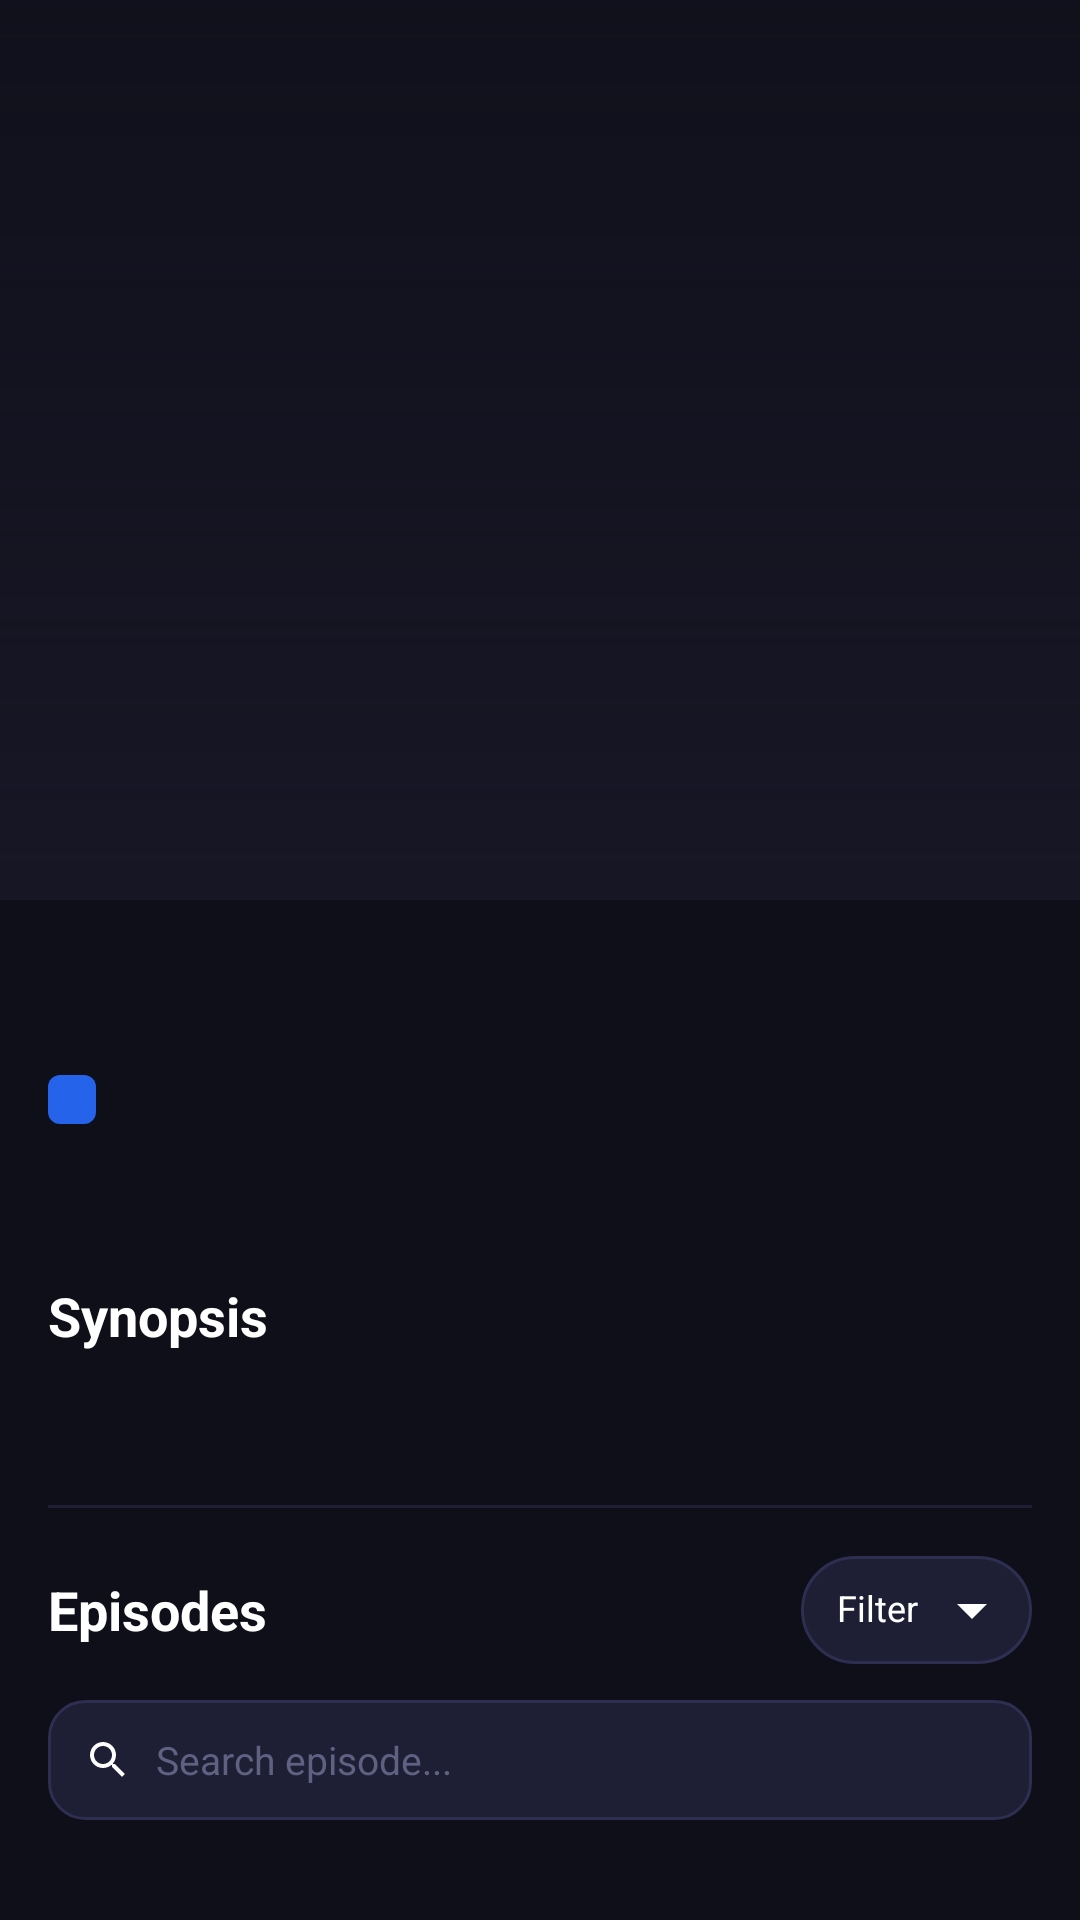

Produce the Android XML layout that renders to this screen, including the resource entries it uses.
<!-- AndroidManifest.xml: application theme Theme.Aonime -->
<!-- res/layout/activity_detail.xml -->
<?xml version="1.0" encoding="utf-8"?>
<androidx.coordinatorlayout.widget.CoordinatorLayout xmlns:android="http://schemas.android.com/apk/res/android"
    xmlns:app="http://schemas.android.com/apk/res-auto"
    xmlns:tools="http://schemas.android.com/tools"
    android:layout_width="match_parent"
    android:layout_height="match_parent"
    android:background="@color/bg_primary"
    tools:context=".DetailActivity">

    <com.google.android.material.appbar.AppBarLayout
        android:id="@+id/app_bar"
        android:layout_width="match_parent"
        android:layout_height="300dp"
        android:theme="@style/ThemeOverlay.AppCompat.Dark.ActionBar">

        <com.google.android.material.appbar.CollapsingToolbarLayout
            android:id="@+id/toolbar_layout"
            android:layout_width="match_parent"
            android:layout_height="match_parent"
            app:contentScrim="?attr/colorPrimary"
            app:layout_scrollFlags="scroll|exitUntilCollapsed"
            app:toolbarId="@+id/toolbar"
            app:titleEnabled="false">

            <ImageView
                android:id="@+id/iv_detail_poster"
                android:layout_width="match_parent"
                android:layout_height="match_parent"
                android:scaleType="centerCrop"
                app:layout_collapseMode="parallax" />

            <View
                android:layout_width="match_parent"
                android:layout_height="match_parent"
                android:background="@drawable/gradient_banner" />

            <androidx.appcompat.widget.Toolbar
                android:id="@+id/toolbar"
                android:layout_width="match_parent"
                android:layout_height="?attr/actionBarSize"
                app:layout_collapseMode="pin"
                app:popupTheme="@style/ThemeOverlay.AppCompat.Light" />

        </com.google.android.material.appbar.CollapsingToolbarLayout>
    </com.google.android.material.appbar.AppBarLayout>

    <androidx.core.widget.NestedScrollView
        android:id="@+id/nested_scroll_view"
        android:layout_width="match_parent"
        android:layout_height="match_parent"
        app:layout_behavior="@string/appbar_scrolling_view_behavior">

        <LinearLayout
            android:layout_width="match_parent"
            android:layout_height="wrap_content"
            android:orientation="vertical"
            android:padding="16dp">

            <TextView
                android:id="@+id/tv_detail_title"
                android:layout_width="match_parent"
                android:layout_height="wrap_content"
                android:textColor="@color/text_primary"
                android:textSize="24sp"
                android:textStyle="bold"
                tools:text="Anime Title" />

            <LinearLayout
                android:layout_width="match_parent"
                android:layout_height="wrap_content"
                android:layout_marginTop="8dp"
                android:orientation="horizontal">

                <TextView
                    android:id="@+id/tv_detail_type"
                    android:layout_width="wrap_content"
                    android:layout_height="wrap_content"
                    android:background="@drawable/bg_type_badge"
                    android:paddingStart="8dp"
                    android:paddingEnd="8dp"
                    android:textColor="@color/white"
                    android:textSize="12sp"
                    tools:text="TV" />

                <TextView
                    android:id="@+id/tv_detail_year"
                    android:layout_width="wrap_content"
                    android:layout_height="wrap_content"
                    android:layout_marginStart="12dp"
                    android:textColor="@color/text_secondary"
                    android:textSize="14sp"
                    tools:text="2024" />
            </LinearLayout>

            <TextView
                android:id="@+id/tv_detail_genres"
                android:layout_width="match_parent"
                android:layout_height="wrap_content"
                android:layout_marginTop="8dp"
                android:textColor="@color/text_secondary"
                android:textSize="14sp"
                tools:text="Action, Adventure, Fantasy" />

            <TextView
                android:layout_width="match_parent"
                android:layout_height="wrap_content"
                android:layout_marginTop="24dp"
                android:text="Synopsis"
                android:textColor="@color/text_primary"
                android:textSize="18sp"
                android:textStyle="bold" />

            <TextView
                android:id="@+id/tv_detail_description"
                android:layout_width="match_parent"
                android:layout_height="wrap_content"
                android:layout_marginTop="8dp"
                android:textColor="@color/text_secondary"
                android:textSize="14sp"
                tools:text="Anime description goes here..." />

            <View
                android:layout_width="match_parent"
                android:layout_height="1dp"
                android:background="@color/divider"
                android:layout_marginTop="24dp" />

            <LinearLayout
                android:layout_width="match_parent"
                android:layout_height="wrap_content"
                android:layout_marginTop="16dp"
                android:orientation="horizontal"
                android:gravity="center_vertical">

                <TextView
                    android:layout_width="0dp"
                    android:layout_weight="1"
                    android:layout_height="wrap_content"
                    android:text="Episodes"
                    android:textColor="@color/text_primary"
                    android:textSize="18sp"
                    android:textStyle="bold" />

                
                <include layout="@layout/layout_filter_spinner" android:id="@+id/filter_episode_range" />

            </LinearLayout>

            
            <LinearLayout
                android:layout_width="match_parent"
                android:layout_height="40dp"
                android:layout_marginTop="12dp"
                android:background="@drawable/bg_search_bar"
                android:gravity="center_vertical"
                android:paddingStart="12dp"
                android:paddingEnd="12dp">

                <ImageView
                    android:layout_width="16dp"
                    android:layout_height="16dp"
                    android:src="@drawable/ic_search"
                    app:tint="@color/text_secondary" />

                <EditText
                    android:id="@+id/et_search_episode"
                    android:layout_width="match_parent"
                    android:layout_height="match_parent"
                    android:background="@null"
                    android:hint="Search episode..."
                    android:textColorHint="@color/text_hint"
                    android:textColor="@color/text_primary"
                    android:textSize="13sp"
                    android:paddingStart="8dp"
                    android:imeOptions="actionSearch"
                    android:inputType="text" />
            </LinearLayout>

            
            <androidx.recyclerview.widget.RecyclerView
                android:id="@+id/rv_episodes"
                android:layout_width="match_parent"
                android:layout_height="wrap_content"
                android:layout_marginTop="12dp"
                android:nestedScrollingEnabled="false"
                tools:listitem="@layout/item_episode" />

            <Button
                android:id="@+id/btn_load_more_episodes"
                android:layout_width="match_parent"
                android:layout_height="wrap_content"
                android:layout_marginTop="8dp"
                android:text="Load More"
                android:visibility="gone"
                style="@style/Widget.MaterialComponents.Button.TextButton" />

        </LinearLayout>
    </androidx.core.widget.NestedScrollView>

    <ProgressBar
        android:id="@+id/loading_detail"
        android:layout_width="wrap_content"
        android:layout_height="wrap_content"
        android:layout_gravity="center"
        android:visibility="gone" />

</androidx.coordinatorlayout.widget.CoordinatorLayout>
<!-- res/layout/layout_filter_spinner.xml (included above) -->
<?xml version="1.0" encoding="utf-8"?>
<LinearLayout
    xmlns:android="http://schemas.android.com/apk/res/android"
    android:layout_width="wrap_content"
    android:layout_height="36dp"
    android:background="@drawable/bg_filter_dropdown"
    android:paddingStart="12dp"
    android:paddingEnd="8dp"
    android:gravity="center"
    android:orientation="horizontal"
    android:clickable="true"
    android:focusable="true">

    <TextView
        android:id="@+id/tv_label"
        android:layout_width="wrap_content"
        android:layout_height="wrap_content"
        android:text="Filter"
        android:textColor="@color/text_primary"
        android:textSize="12sp"
        android:includeFontPadding="false"
        android:gravity="center"
        android:drawableEnd="@drawable/ic_arrow_down"
        android:drawablePadding="6dp" />

</LinearLayout>
<!-- res/layout/item_episode.xml (included above) -->
<?xml version="1.0" encoding="utf-8"?>
<LinearLayout xmlns:android="http://schemas.android.com/apk/res/android"
    xmlns:app="http://schemas.android.com/apk/res-auto"
    xmlns:tools="http://schemas.android.com/tools"
    android:layout_width="match_parent"
    android:layout_height="wrap_content"
    android:layout_marginBottom="8dp"
    android:background="@drawable/bg_card_anime"
    android:gravity="center_vertical"
    android:orientation="horizontal"
    android:padding="12dp">

    <TextView
        android:id="@+id/tv_episode_number"
        android:layout_width="40dp"
        android:layout_height="40dp"
        android:background="@drawable/bg_type_badge"
        android:gravity="center"
        android:textColor="@color/white"
        android:textSize="16sp"
        android:textStyle="bold"
        tools:text="1" />

    <LinearLayout
        android:layout_width="0dp"
        android:layout_height="wrap_content"
        android:layout_marginStart="16dp"
        android:layout_weight="1"
        android:orientation="vertical">

        <TextView
            android:id="@+id/tv_episode_title"
            android:layout_width="match_parent"
            android:layout_height="wrap_content"
            android:textColor="@color/text_primary"
            android:textSize="14sp"
            android:textStyle="bold"
            tools:text="Episode Title" />

        <LinearLayout
            android:layout_width="match_parent"
            android:layout_height="wrap_content"
            android:layout_marginTop="4dp"
            android:orientation="horizontal">

            <TextView
                android:id="@+id/tv_badge_sub"
                android:layout_width="wrap_content"
                android:layout_height="wrap_content"
                android:background="@color/badge_ona"
                android:paddingStart="4dp"
                android:paddingEnd="4dp"
                android:text="SUB"
                android:textColor="@color/white"
                android:textSize="10sp"
                android:visibility="gone"
                tools:visibility="visible" />

            <TextView
                android:id="@+id/tv_badge_dub"
                android:layout_width="wrap_content"
                android:layout_height="wrap_content"
                android:layout_marginStart="8dp"
                android:background="@color/badge_movie"
                android:paddingStart="4dp"
                android:paddingEnd="4dp"
                android:text="DUB"
                android:textColor="@color/white"
                android:textSize="10sp"
                android:visibility="gone"
                tools:visibility="visible" />
        </LinearLayout>
    </LinearLayout>

</LinearLayout>
<!-- resources referenced by this layout -->
<resources>
  <color name="badge_movie">#D97706</color>
  <color name="badge_ona">#10B981</color>
  <color name="bg_primary">#0F0F1A</color>
  <color name="divider">#1E1E35</color>
  <color name="text_hint">#606080</color>
  <color name="text_primary">#FFFFFF</color>
  <color name="text_secondary">#FFFFFF</color>
  <color name="white">#FFFFFF</color>
  <!-- drawable bg_filter_dropdown (drawable) -->
  <?xml version="1.0" encoding="utf-8"?>
  <shape xmlns:android="http://schemas.android.com/apk/res/android"
      android:shape="rectangle">
      <solid android:color="@color/bg_card" />
      <corners android:radius="18dp" />
      <stroke
          android:width="1dp"
          android:color="#2E2E50" />
  </shape>
  <!-- drawable bg_search_bar (drawable) -->
  <?xml version="1.0" encoding="utf-8"?>
  <shape xmlns:android="http://schemas.android.com/apk/res/android"
      android:shape="rectangle">
      <solid android:color="@color/bg_card" />
      <corners android:radius="12dp" />
      <stroke
          android:width="1dp"
          android:color="#2E2E50" />
  </shape>
  <!-- drawable bg_type_badge (drawable) -->
  <?xml version="1.0" encoding="utf-8"?>
  <shape xmlns:android="http://schemas.android.com/apk/res/android"
      android:shape="rectangle">
      <solid android:color="@color/badge_tv" />
      <corners android:radius="4dp" />
  </shape>
  <!-- drawable gradient_banner (drawable) -->
  <?xml version="1.0" encoding="utf-8"?>
  <shape xmlns:android="http://schemas.android.com/apk/res/android">
      <gradient
          android:type="linear"
          android:angle="90"
          android:startColor="#00000000"
          android:endColor="#CC0F0F1A" />
  </shape>
  <!-- drawable ic_arrow_down (drawable) -->
  <vector xmlns:android="http://schemas.android.com/apk/res/android"
      android:width="24dp"
      android:height="24dp"
      android:viewportWidth="24"
      android:viewportHeight="24"
      android:tint="@color/text_primary">
    <path
        android:fillColor="@android:color/white"
        android:pathData="M7,10l5,5l5,-5z"/>
  </vector>
  <!-- drawable ic_search (drawable) -->
  <vector xmlns:android="http://schemas.android.com/apk/res/android"
      android:width="20dp"
      android:height="20dp"
      android:viewportWidth="24"
      android:viewportHeight="24">
      <path
          android:fillColor="#A0A0C0"
          android:pathData="M15.5,14h-0.79l-0.28,-0.27C15.41,12.59 16,11.11 16,9.5 16,5.91 13.09,3 9.5,3S3,5.91 3,9.5 5.91,16 9.5,16c1.61,0 3.09,-0.59 4.23,-1.57l0.27,0.28v0.79l5,4.99L20.49,19l-4.99,-5zm-6,0C7.01,14 5,11.99 5,9.5S7.01,5 9.5,5 14,7.01 14,9.5 11.99,14 9.5,14z" />
  </vector>
  <style name="Theme.Aonime" parent="Base.Theme.Aonime" />
  <color name="bg_card">#1E1E35</color>
  <color name="badge_tv">#2563EB</color>
  <color name="colorPrimary">#7C3AED</color>
  <color name="colorPrimaryVariant">#5B21B6</color>
  <color name="colorOnPrimary">#FFFFFF</color>
  <color name="colorSecondary">#A855F7</color>
  <color name="colorOnSecondary">#FFFFFF</color>
  <color name="colorBackground">#0F0F1A</color>
  <color name="colorSurface">#161625</color>
  <color name="colorOnSurface">#FFFFFF</color>
  <color name="colorError">#CF6679</color>
  <color name="nav_bar_bg">#12121F</color>
</resources>
